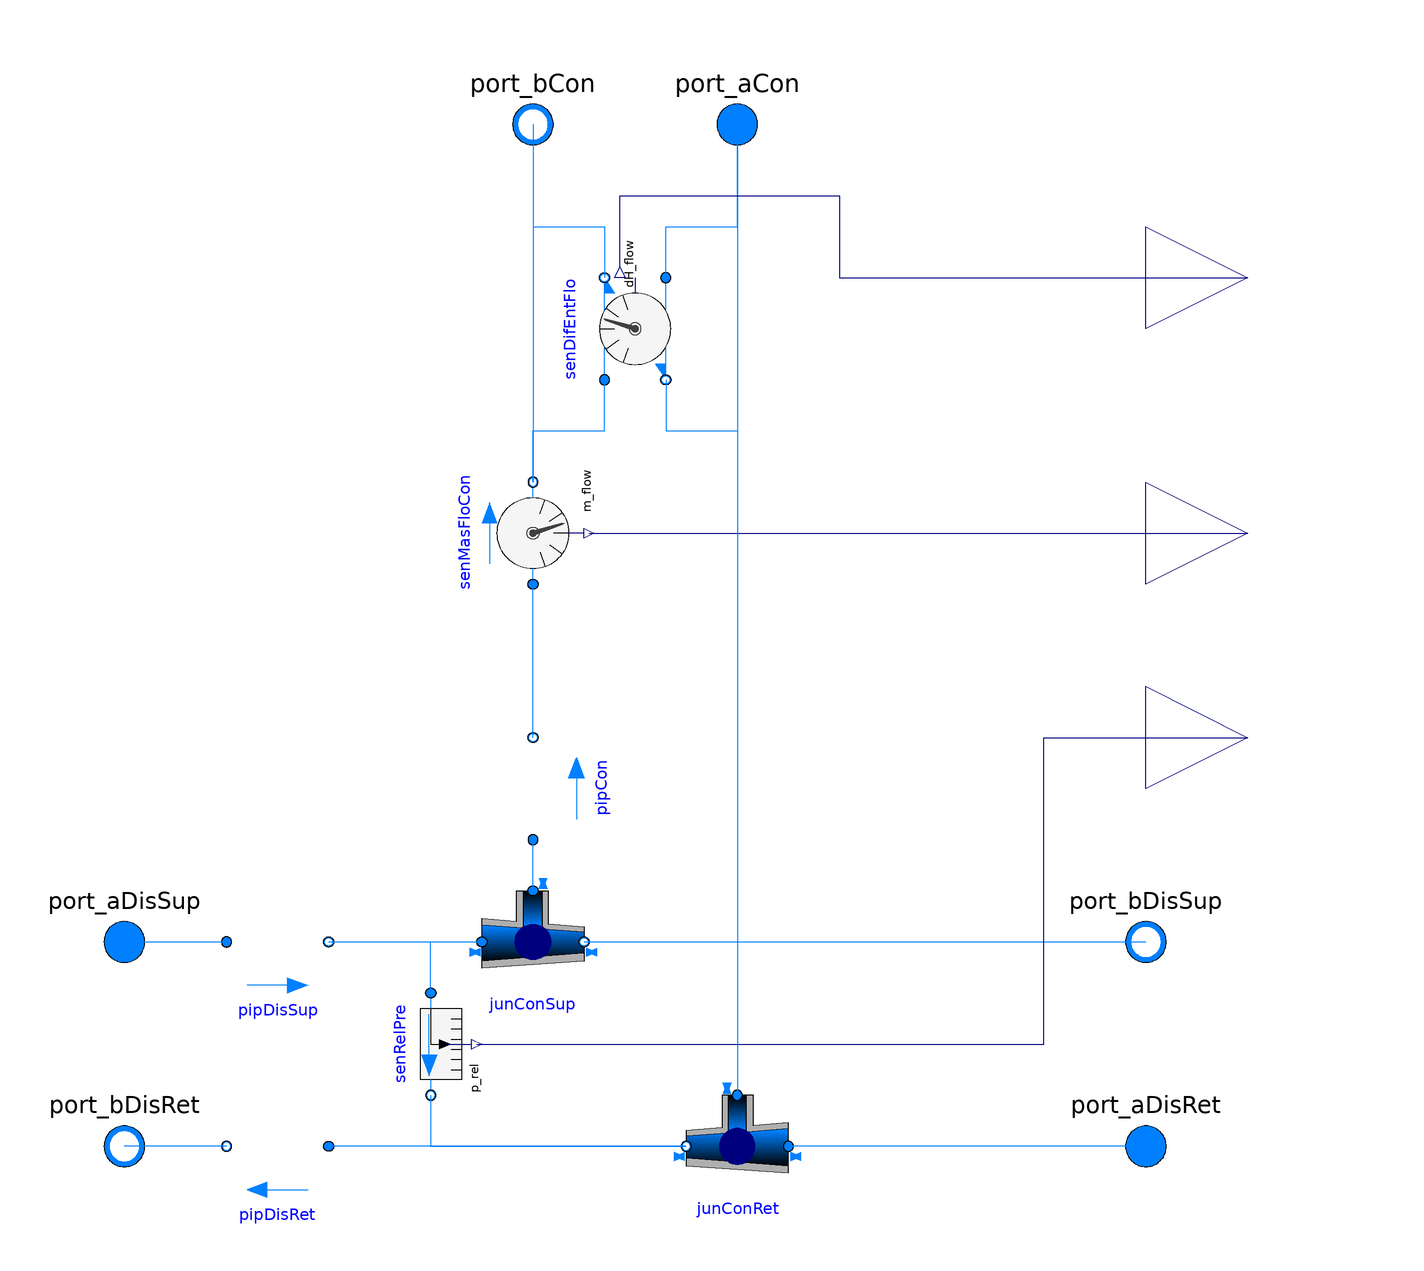

The component connection diagram of the Modelica model below, drawn from its own Placement and Line annotations.

partial model PartialConnection2Pipe
  "Partial model for connecting an agent to a two-pipe distribution network"
  replaceable package Medium=Modelica.Media.Interfaces.PartialMedium
    "Medium model" annotation (choicesAllMatching=true);
  replaceable model Model_pipDis =
      Buildings.Fluid.Interfaces.PartialTwoPortInterface (
      redeclare package Medium = Medium,
      final m_flow_nominal=mDis_flow_nominal,
      allowFlowReversal=allowFlowReversal);
  replaceable model Model_pipCon =
      Buildings.Fluid.Interfaces.PartialTwoPortInterface (
      redeclare package Medium = Medium,
      final m_flow_nominal=mCon_flow_nominal,
      allowFlowReversal=allowFlowReversal);
  parameter Boolean show_entFlo=false
    "Set to true to output enthalpy flow rate difference"
    annotation (Evaluate=true);
  parameter Modelica.Units.SI.MassFlowRate mDis_flow_nominal
    "Nominal mass flow rate in the distribution line"
    annotation (Dialog(tab="General", group="Nominal condition"));
  parameter Modelica.Units.SI.MassFlowRate mCon_flow_nominal
    "Nominal mass flow rate in the connection line"
    annotation (Dialog(tab="General", group="Nominal condition"));
  parameter Boolean allowFlowReversal=false
    "= true to allow flow reversal, false restricts to design direction (port_a -> port_b)"
    annotation (Dialog(tab="Assumptions"),Evaluate=true);
  parameter Modelica.Fluid.Types.Dynamics energyDynamics=
    Modelica.Fluid.Types.Dynamics.FixedInitial
    "Type of energy balance: dynamic (3 initialization options) or steady state"
    annotation (Evaluate=true,Dialog(tab="Dynamics",group="Conservation equations"));

  parameter Modelica.Units.SI.Time tau=10
    "Time constant at nominal flow for dynamic energy and momentum balance"
    annotation (Dialog(
      tab="Dynamics",
      group="Nominal condition",
      enable=not energyDynamics == Modelica.Fluid.Types.Dynamics.SteadyState));
  // IO CONNECTORS
  Modelica.Fluid.Interfaces.FluidPort_a port_aDisSup(
    redeclare package Medium=Medium,
    m_flow(
      min=
        if allowFlowReversal then
          -Modelica.Constants.inf
        else
          0),
    h_outflow(
      start=Medium.h_default,
      nominal=Medium.h_default))
    "Distribution supply inlet port"
    annotation (Placement(transformation(extent={{-110,-50},{-90,-30}}),
      iconTransformation(extent={{-110,-10},{-90,10}})));
  Modelica.Fluid.Interfaces.FluidPort_b port_bDisSup(
    redeclare package Medium=Medium,
    m_flow(
      max=
        if allowFlowReversal then
          +Modelica.Constants.inf
        else
          0),
    h_outflow(
      start=Medium.h_default,
      nominal=Medium.h_default))
    "Distribution supply outlet port"
    annotation (Placement(transformation(extent={{90,-50},{110,-30}}),
      iconTransformation(extent={{90,-10},{110,10}})));
  Modelica.Fluid.Interfaces.FluidPort_a port_aDisRet(
    redeclare final package Medium=Medium,
    m_flow(
      min=
        if allowFlowReversal then
          -Modelica.Constants.inf
        else
          0),
    h_outflow(
      start=Medium.h_default,
      nominal=Medium.h_default))
    "Distribution return inlet port"
    annotation (Placement(transformation(extent={{90,-90},{110,-70}}),
      iconTransformation(extent={{90,-70},{110,-50}})));
  Modelica.Fluid.Interfaces.FluidPort_b port_bDisRet(
    redeclare final package Medium=Medium,
    m_flow(
      max=
        if allowFlowReversal then
          +Modelica.Constants.inf
        else
          0),
    h_outflow(
      start=Medium.h_default,
      nominal=Medium.h_default))
    "Distribution return outlet port"
    annotation (Placement(transformation(extent={{-110,-90},{-90,-70}}),
      iconTransformation(extent={{-110,-70},{-90,-50}})));
  Modelica.Fluid.Interfaces.FluidPort_b port_bCon(
    redeclare final package Medium=Medium,
    m_flow(
      max=
        if allowFlowReversal then
          +Modelica.Constants.inf
        else
          0),
    h_outflow(
      start=Medium.h_default,
      nominal=Medium.h_default))
    "Connection supply port"
    annotation (Placement(transformation(extent={{-30,110},{-10,130}}),
      iconTransformation(extent={{-10,90},{10,110}})));
  Modelica.Fluid.Interfaces.FluidPort_a port_aCon(
    redeclare final package Medium=Medium,
    m_flow(
      min=
        if allowFlowReversal then
          -Modelica.Constants.inf
        else
          0),
    h_outflow(
      start=Medium.h_default,
      nominal=Medium.h_default))
    "Connection return port"
    annotation (Placement(transformation(extent={{10,110},{30,130}}),
      iconTransformation(extent={{50,90},{70,110}})));
  Buildings.Controls.OBC.CDL.Interfaces.RealOutput mCon_flow(
    final quantity="MassFlowRate",
    final unit="kg/s")
    "Connection supply mass flow rate"
    annotation (Placement(transformation(extent={{100,20},{140,60}}),
      iconTransformation(extent={{100,50},{140,90}})));
  Buildings.Controls.OBC.CDL.Interfaces.RealOutput dp(
    final quantity="PressureDifference",
    final unit="Pa",
    final displayUnit="Pa")
    "Pressure drop accross the connection (measured)"
    annotation (Placement(transformation(extent={{100,-20},{140,20}}),
      iconTransformation(extent={{100,30},{140,70}})));
  Buildings.Controls.OBC.CDL.Interfaces.RealOutput dH_flow(
    final unit="W") if show_entFlo
    "Difference in enthalpy flow rate between connection supply and return"
    annotation (Placement(transformation(extent={{100,70},{140,110}}),
        iconTransformation(extent={{100,70},{140,110}})));
  // COMPONENTS
  Model_pipDis pipDisSup
    "Distribution supply pipe"
    annotation (Placement(transformation(extent={{-80,-50},{-60,-30}})));
  Model_pipDis pipDisRet
    "Distribution return pipe"
    annotation (Placement(transformation(extent={{-60,-90},{-80,-70}})));
  Model_pipCon pipCon
    "Connection pipe"
    annotation (Placement(
      transformation(extent={{-10,-10},{10,10}},rotation=90,origin={-20,-10})));
  Buildings.Fluid.FixedResistances.Junction junConSup(
    redeclare final package Medium = Medium,
    final portFlowDirection_1=if allowFlowReversal then Modelica.Fluid.Types.PortFlowDirection.Bidirectional
         else Modelica.Fluid.Types.PortFlowDirection.Entering,
    final portFlowDirection_2=if allowFlowReversal then Modelica.Fluid.Types.PortFlowDirection.Bidirectional
         else Modelica.Fluid.Types.PortFlowDirection.Leaving,
    final portFlowDirection_3=if allowFlowReversal then Modelica.Fluid.Types.PortFlowDirection.Bidirectional
         else Modelica.Fluid.Types.PortFlowDirection.Leaving,
    final dp_nominal={0,0,0},
    final energyDynamics=energyDynamics,
    final tau=tau,
    final m_flow_nominal={mDis_flow_nominal,-mDis_flow_nominal,-
        mCon_flow_nominal}) "Junction with connection supply"
    annotation (Placement(transformation(extent={{-30,-30},{-10,-50}})));
  Buildings.Fluid.FixedResistances.Junction junConRet(
    redeclare final package Medium = Medium,
    final portFlowDirection_1=if allowFlowReversal then Modelica.Fluid.Types.PortFlowDirection.Bidirectional
         else Modelica.Fluid.Types.PortFlowDirection.Entering,
    final portFlowDirection_2=if allowFlowReversal then Modelica.Fluid.Types.PortFlowDirection.Bidirectional
         else Modelica.Fluid.Types.PortFlowDirection.Leaving,
    final portFlowDirection_3=if allowFlowReversal then Modelica.Fluid.Types.PortFlowDirection.Bidirectional
         else Modelica.Fluid.Types.PortFlowDirection.Entering,
    final dp_nominal={0,0,0},
    final energyDynamics=energyDynamics,
    final tau=tau,
    final m_flow_nominal={mDis_flow_nominal,-mDis_flow_nominal,
        mCon_flow_nominal}) "Junction with connection return"
    annotation (Placement(transformation(extent={{30,-70},{10,-90}})));
  Buildings.Fluid.Sensors.MassFlowRate senMasFloCon(
    redeclare final package Medium=Medium,
    final allowFlowReversal=allowFlowReversal)
    "Connection supply mass flow rate (measured)"
    annotation (Placement(transformation(extent={{-10,10},{10,-10}},rotation=90,origin={-20,40})));
  Buildings.Fluid.Sensors.RelativePressure senRelPre(redeclare final package
      Medium = Medium) "Relative pressure sensor" annotation (Placement(
        transformation(
        extent={{-10,10},{10,-10}},
        rotation=-90,
        origin={-40,-60})));
  Buildings.Experimental.DHC.Networks.BaseClasses.DifferenceEnthalpyFlowRate senDifEntFlo(
    redeclare final package Medium1 = Medium,
    final allowFlowReversal=allowFlowReversal,
    final m_flow_nominal=mCon_flow_nominal) if show_entFlo
    "Difference in enthalpy flow rate" annotation (Placement(transformation(
        extent={{-10,-10},{10,10}},
        rotation=90,
        origin={0,80})));
protected
  parameter Modelica.Units.SI.SpecificHeatCapacity cp_default=
      Medium.specificHeatCapacityCp(Medium.setState_pTX(
      p=Medium.p_default,
      T=Medium.T_default,
      X=Medium.X_default))
    "Specific heat capacity of medium at default medium state";

equation
  // Connect statements involving conditionally removed components are
  // removed at translation time by Modelica specification.
  // Only obsolete statements corresponding to the default model structure need
  // to be programmatically removed.
  if not show_entFlo then
    connect(port_bCon,senMasFloCon.port_b)
      annotation (Line(points={{-20,120},{-20,50}},color={0,127,255}));
    connect(port_aCon,junConRet.port_3)
      annotation (Line(points={{20,120},{20,-70}},color={0,127,255}));
  end if;
  connect(junConSup.port_3,pipCon.port_a)
    annotation (Line(points={{-20,-30},{-20,-20}},color={0,127,255}));
  connect(pipDisSup.port_b,junConSup.port_1)
    annotation (Line(points={{-60,-40},{-30,-40}},color={0,127,255}));
  connect(senMasFloCon.m_flow,mCon_flow)
    annotation (Line(points={{-9,40},{120,40}},                color={0,0,127}));
  connect(pipCon.port_b,senMasFloCon.port_a)
    annotation (Line(points={{-20,0},{-20,30}},color={0,127,255}));
  connect(port_aDisSup,pipDisSup.port_a)
    annotation (Line(points={{-100,-40},{-80,-40}},color={0,127,255}));
  connect(port_aDisRet,junConRet.port_1)
    annotation (Line(points={{100,-80},{30,-80}},color={0,127,255}));
  connect(junConSup.port_2,port_bDisSup)
    annotation (Line(points={{-10,-40},{100,-40}},color={0,127,255}));
  connect(junConRet.port_2,pipDisRet.port_a)
    annotation (Line(points={{10,-80},{-60,-80}},color={0,127,255}));
  connect(pipDisRet.port_b,port_bDisRet)
    annotation (Line(points={{-80,-80},{-100,-80}},color={0,127,255}));
  connect(senRelPre.port_a,junConSup.port_1)
    annotation (Line(points={{-40,-50},{-40,-40},{-30,-40}},color={0,127,255}));
  connect(senRelPre.port_b,junConRet.port_2)
    annotation (Line(points={{-40,-70},{-40,-80},{10,-80}},color={0,127,255}));
  connect(senRelPre.p_rel,dp)
    annotation (Line(points={{-31,-60},{80,-60},{80,0},{120,0}},color={0,0,127}));
  connect(port_bCon, senDifEntFlo.port_b1) annotation (Line(points={{-20,120},{-20,
          100},{-6,100},{-6,90}}, color={0,127,255}));
  connect(senDifEntFlo.port_a2, port_aCon) annotation (Line(points={{6,90},{6,100},
          {20,100},{20,120}}, color={0,127,255}));
  connect(senDifEntFlo.dH_flow, dH_flow) annotation (Line(points={{-3,92},{-3,
          106},{40,106},{40,90},{120,90}},
                                      color={0,0,127}));
  connect(senMasFloCon.port_b, senDifEntFlo.port_a1) annotation (Line(points={{-20,
          50},{-20,60},{-6,60},{-6,70}}, color={0,127,255}));
  connect(senDifEntFlo.port_b2, junConRet.port_3) annotation (Line(points={{6,70},
          {6,60},{20,60},{20,-70}}, color={0,127,255}));
  annotation (
    defaultComponentName="con",
    Documentation(
      info="
<html>
<p>
Partial model to be used for connecting an agent (e.g. an energy transfer station)
to a two-pipe distribution network.
</p>
<p>
Three instances of a replaceable partial model are used to represent the pipes:
</p>
<ul>
<li>
One representing the main distribution supply pipe immediately upstream
the connection.
</li>
<li>
Another one representing the main distribution return pipe immediately downstream
the connection.
</li>
<li>
The last one representing both the supply and return lines of the connection.
When replacing that model with a pipe model computing the pressure drop,
one must double the length so that both the supply and return lines are
accounted for.
</li>
</ul>
</html>",
      revisions="<html>
<ul>
<li>
March 3, 2022, by Michael Wetter:<br/>
Removed <code>massDynamics</code>.<br/>
This is for
<a href=\"https://github.com/ibpsa/modelica-ibpsa/issues/1542\">issue 1542</a>.
</li>
<li>
February 21, 2020, by Antoine Gautier:<br/>
First implementation.
</li>
</ul>
</html>"),
    Icon(
      graphics={
        Rectangle(
          extent={{-100,-100},{100,100}},
          lineColor={0,0,127},
          fillColor={255,255,255},
          fillPattern=FillPattern.Solid),
        Rectangle(
          extent={{-100,2},{100,-2}},
          fillColor={0,0,0},
          fillPattern=FillPattern.Solid,
          pattern=LinePattern.None,
          lineColor={0,0,0}),
        Rectangle(
          extent={{-2,-2},{2,100}},
          fillColor={0,0,0},
          fillPattern=FillPattern.Solid,
          pattern=LinePattern.None,
          lineColor={0,0,0}),
        Text(
          extent={{-152,-104},{148,-144}},
          textString="%name",
          textColor={0,0,255}),
        Rectangle(
          extent={{-76,12},{-20,-12}},
          fillColor={0,0,0},
          fillPattern=FillPattern.Solid,
          pattern=LinePattern.None,
          lineColor={0,0,0}),
        Rectangle(
          extent={{-25,8},{25,-8}},
          fillColor={0,0,0},
          fillPattern=FillPattern.Solid,
          pattern=LinePattern.None,
          lineColor={0,0,0},
          origin={0,45},
          rotation=90),
        Rectangle(
          extent={{58,6},{62,100}},
          fillColor={0,0,0},
          fillPattern=FillPattern.Solid,
          pattern=LinePattern.None,
          lineColor={0,0,0}),
        Rectangle(
          extent={{-100,-58},{100,-62}},
          fillColor={0,0,0},
          fillPattern=FillPattern.Solid,
          pattern=LinePattern.None,
          lineColor={0,0,0}),
        Rectangle(
          extent={{-76,-48},{-20,-72}},
          fillColor={0,0,0},
          fillPattern=FillPattern.Solid,
          pattern=LinePattern.None,
          lineColor={0,0,0}),
        Rectangle(
          extent={{58,-62},{62,-6}},
          fillColor={0,0,0},
          fillPattern=FillPattern.Solid,
          pattern=LinePattern.None,
          lineColor={0,0,0}),
        Rectangle(
          extent={{-25.5,7.5},{25.5,-7.5}},
          fillColor={0,0,0},
          fillPattern=FillPattern.Solid,
          pattern=LinePattern.None,
          lineColor={0,0,0},
          origin={59.5,45.5},
          rotation=90)}),
    Diagram(
      coordinateSystem(
        extent={{-100,-120},{100,120}})));
end PartialConnection2Pipe;